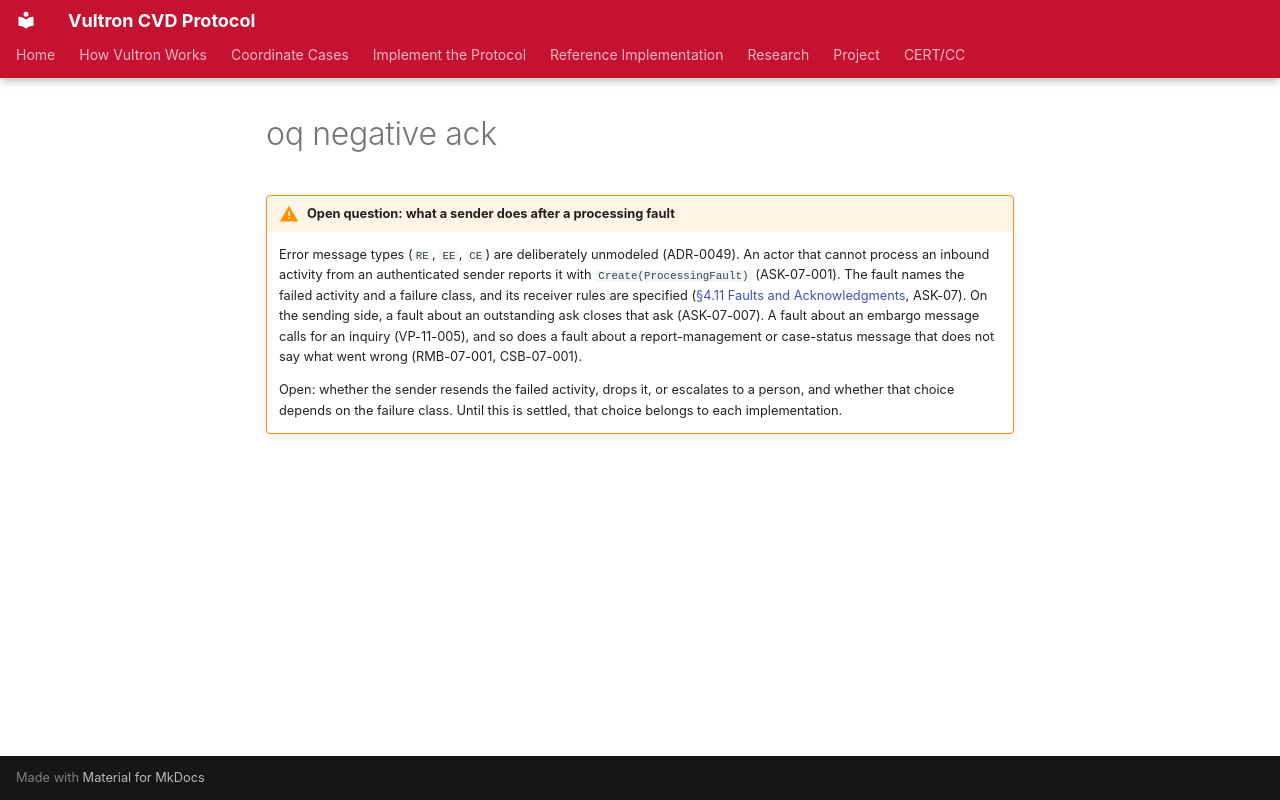

repository: CERTCC/Vultron · page: reference/vultron-spec/_oq-negative-ack/index.html · generator: mkdocs

!!! warning "Open question: what a sender does after a processing fault"
    Error message types (`RE`, `EE`, `CE`) are deliberately unmodeled (ADR-0049).
    An actor that cannot process an inbound activity from an authenticated sender reports it with `Create(ProcessingFault)` (ASK-07-001).
    The fault names the failed activity and a failure class, and its receiver rules are specified ([§4.11 Faults and Acknowledgments](layers.md#411-faults-and-acknowledgments), ASK-07).
    On the sending side, a fault about an outstanding ask closes that ask (ASK-07-007).
    A fault about an embargo message calls for an inquiry (VP-11-005), and so does a fault about a report-management or case-status message that does not say what went wrong (RMB-07-001, CSB-07-001).

    Open: whether the sender resends the failed activity, drops it, or escalates to a person, and whether that choice depends on the failure class.
    Until this is settled, that choice belongs to each implementation.
